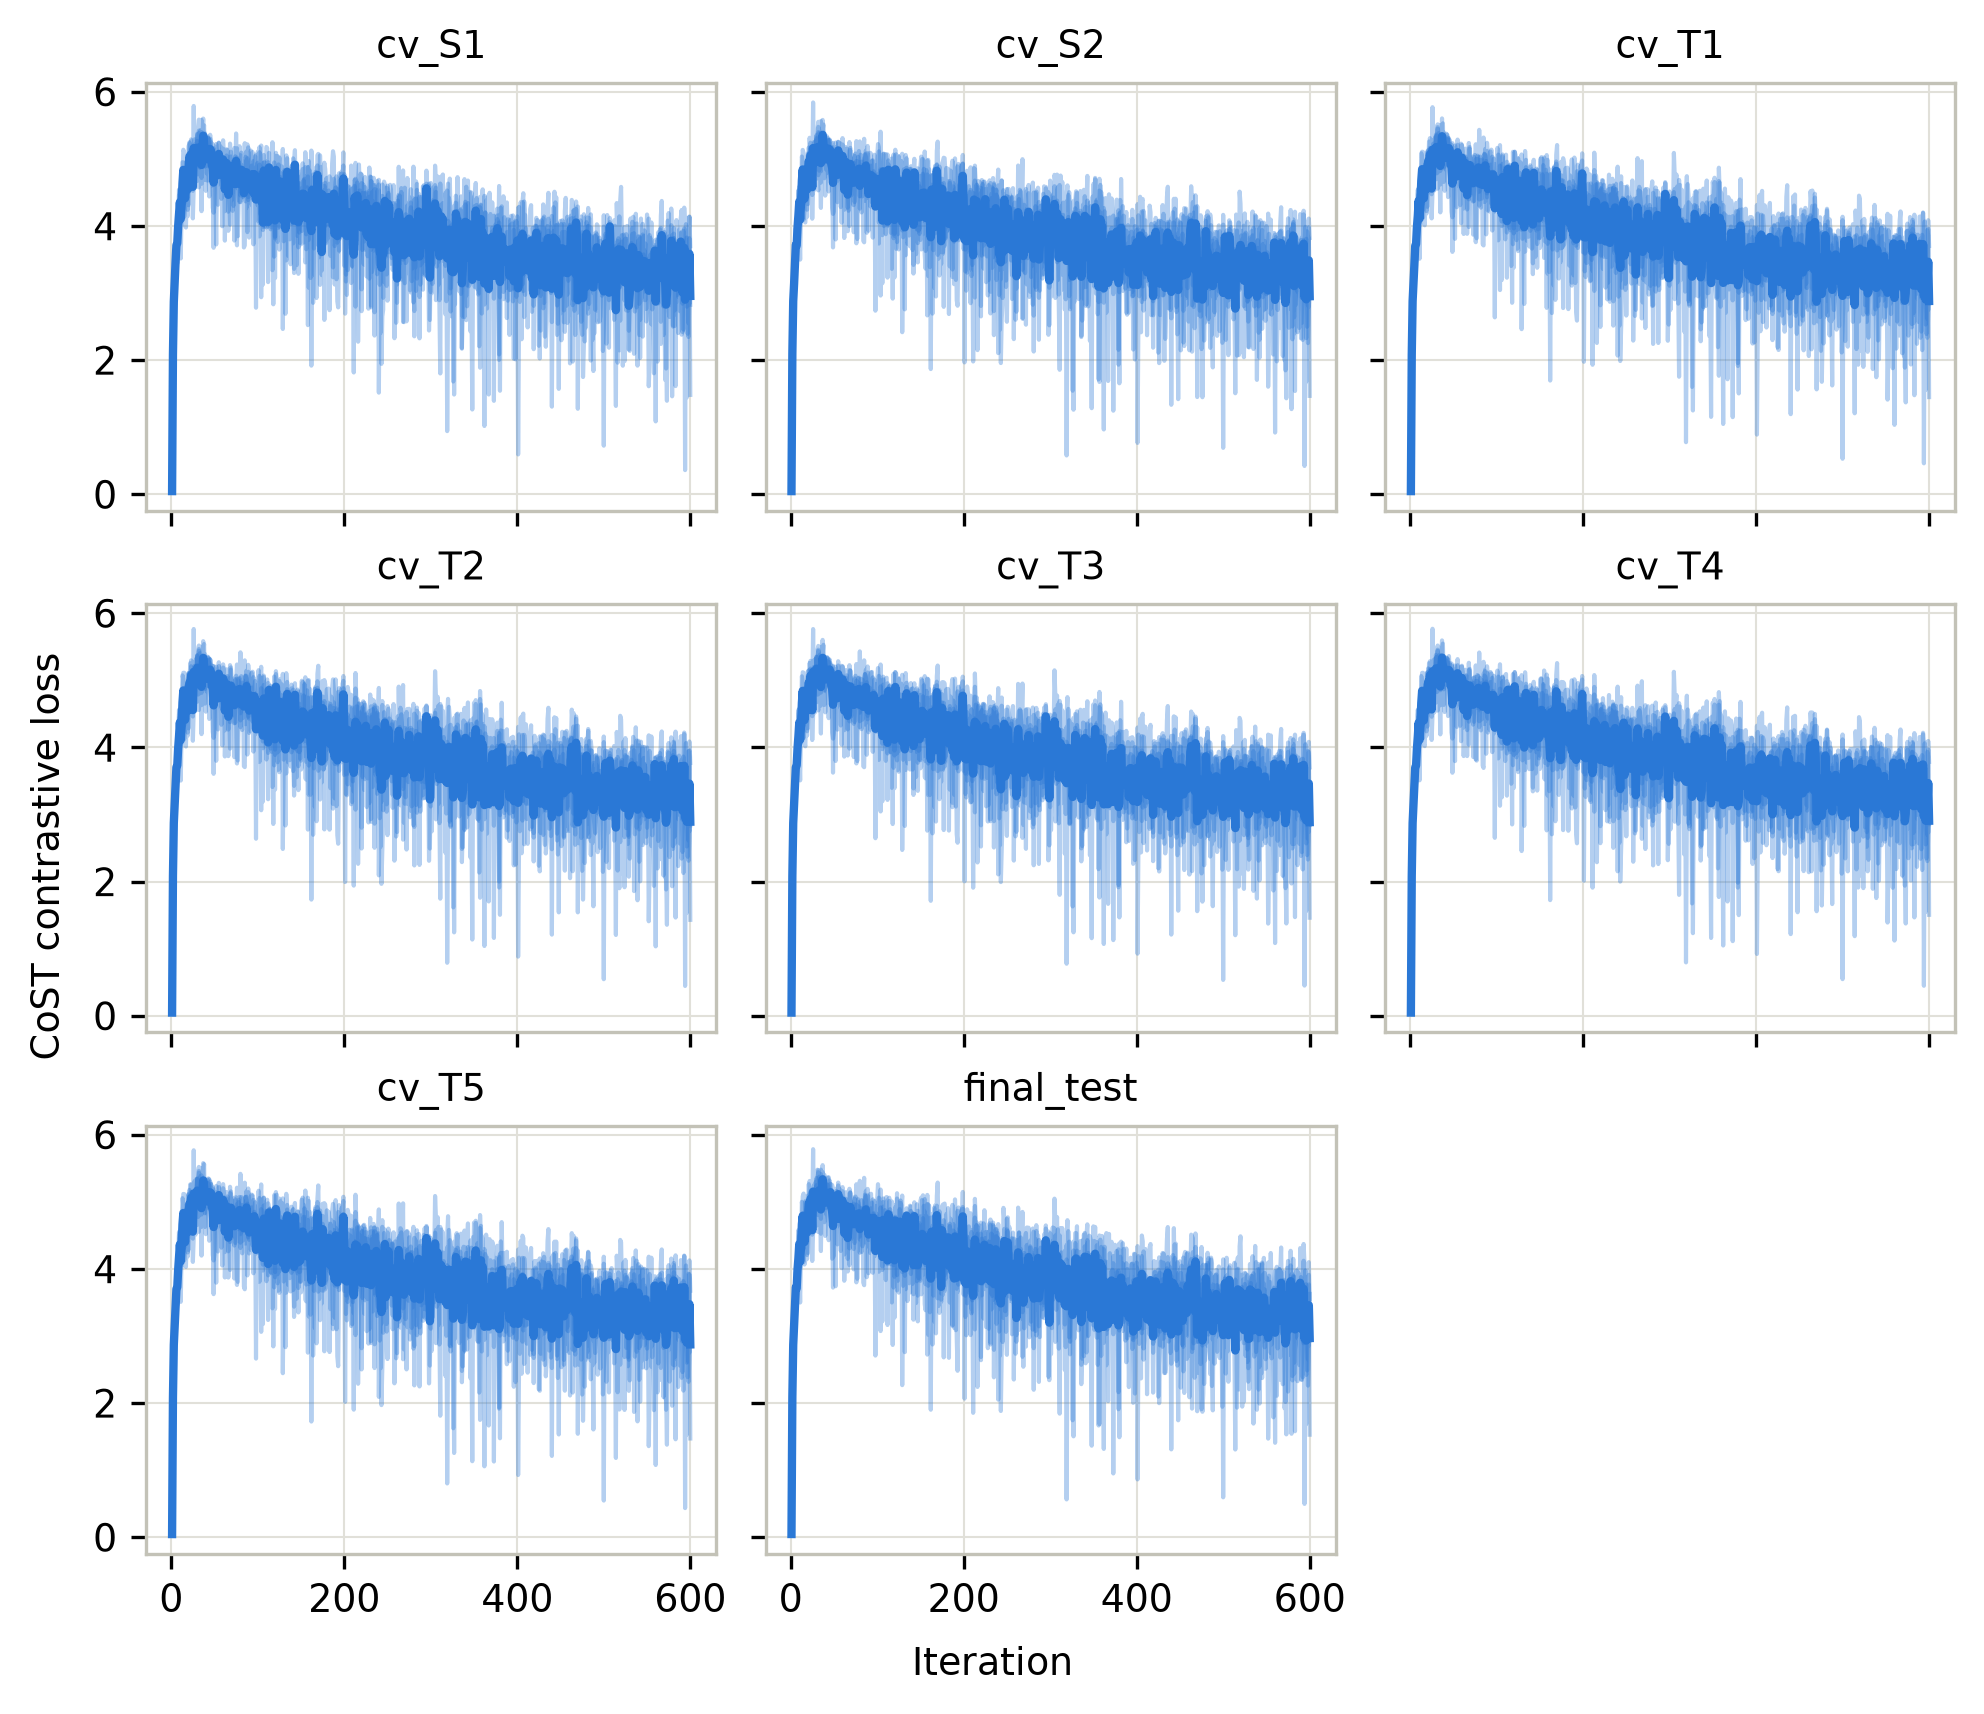

Source data for this figure (header and first rows):
fold, seed, iter, loss
cv_T1, 0, 1, 0.04449
cv_T1, 0, 2, 2.199
cv_T1, 0, 3, 2.963
cv_T1, 0, 4, 3.279
cv_T1, 0, 5, 3.469
cv_T1, 0, 6, 3.719
cv_T1, 0, 7, 3.469
cv_T1, 0, 8, 3.791
cv_T1, 0, 9, 4.476
cv_T1, 0, 10, 4.57
cv_T1, 0, 11, 4.275
cv_T1, 0, 12, 4.315
cv_T1, 0, 13, 5.086
cv_T1, 0, 14, 5.002
cv_T1, 0, 15, 4.47
cv_T1, 0, 16, 4.071
cv_T1, 0, 17, 4.011
cv_T1, 0, 18, 4.567
cv_T1, 0, 19, 4.185
cv_T1, 0, 20, 5.094
cv_T1, 0, 21, 5.049
cv_T1, 0, 22, 4.592
cv_T1, 0, 23, 5.164
cv_T1, 0, 24, 4.779
cv_T1, 0, 25, 4.113
cv_T1, 0, 26, 4.504
cv_T1, 0, 27, 5.01
cv_T1, 0, 28, 4.529
cv_T1, 0, 29, 5.019
cv_T1, 0, 30, 5.343
cv_T1, 0, 31, 4.672
cv_T1, 0, 32, 4.556
cv_T1, 0, 33, 5.385
cv_T1, 0, 34, 5.363
cv_T1, 0, 35, 4.617
cv_T1, 0, 36, 5.23
cv_T1, 0, 37, 5.604
cv_T1, 0, 38, 4.98
cv_T1, 0, 39, 5.396
cv_T1, 0, 40, 4.524
cv_T1, 0, 41, 5.194
cv_T1, 0, 42, 5.302
cv_T1, 0, 43, 5.065
cv_T1, 0, 44, 5.099
cv_T1, 0, 45, 5.287
cv_T1, 0, 46, 5.277
cv_T1, 0, 47, 5.095
cv_T1, 0, 48, 4.212
cv_T1, 0, 49, 4.13
cv_T1, 0, 50, 4.21
cv_T1, 0, 51, 4.96
cv_T1, 0, 52, 5.012
cv_T1, 0, 53, 4.84
cv_T1, 0, 54, 4.849
cv_T1, 0, 55, 5.07
cv_T1, 0, 56, 4.83
cv_T1, 0, 57, 4.824
cv_T1, 0, 58, 4.31
cv_T1, 0, 59, 4.942
cv_T1, 0, 60, 4.994
... 23,940 more rows
